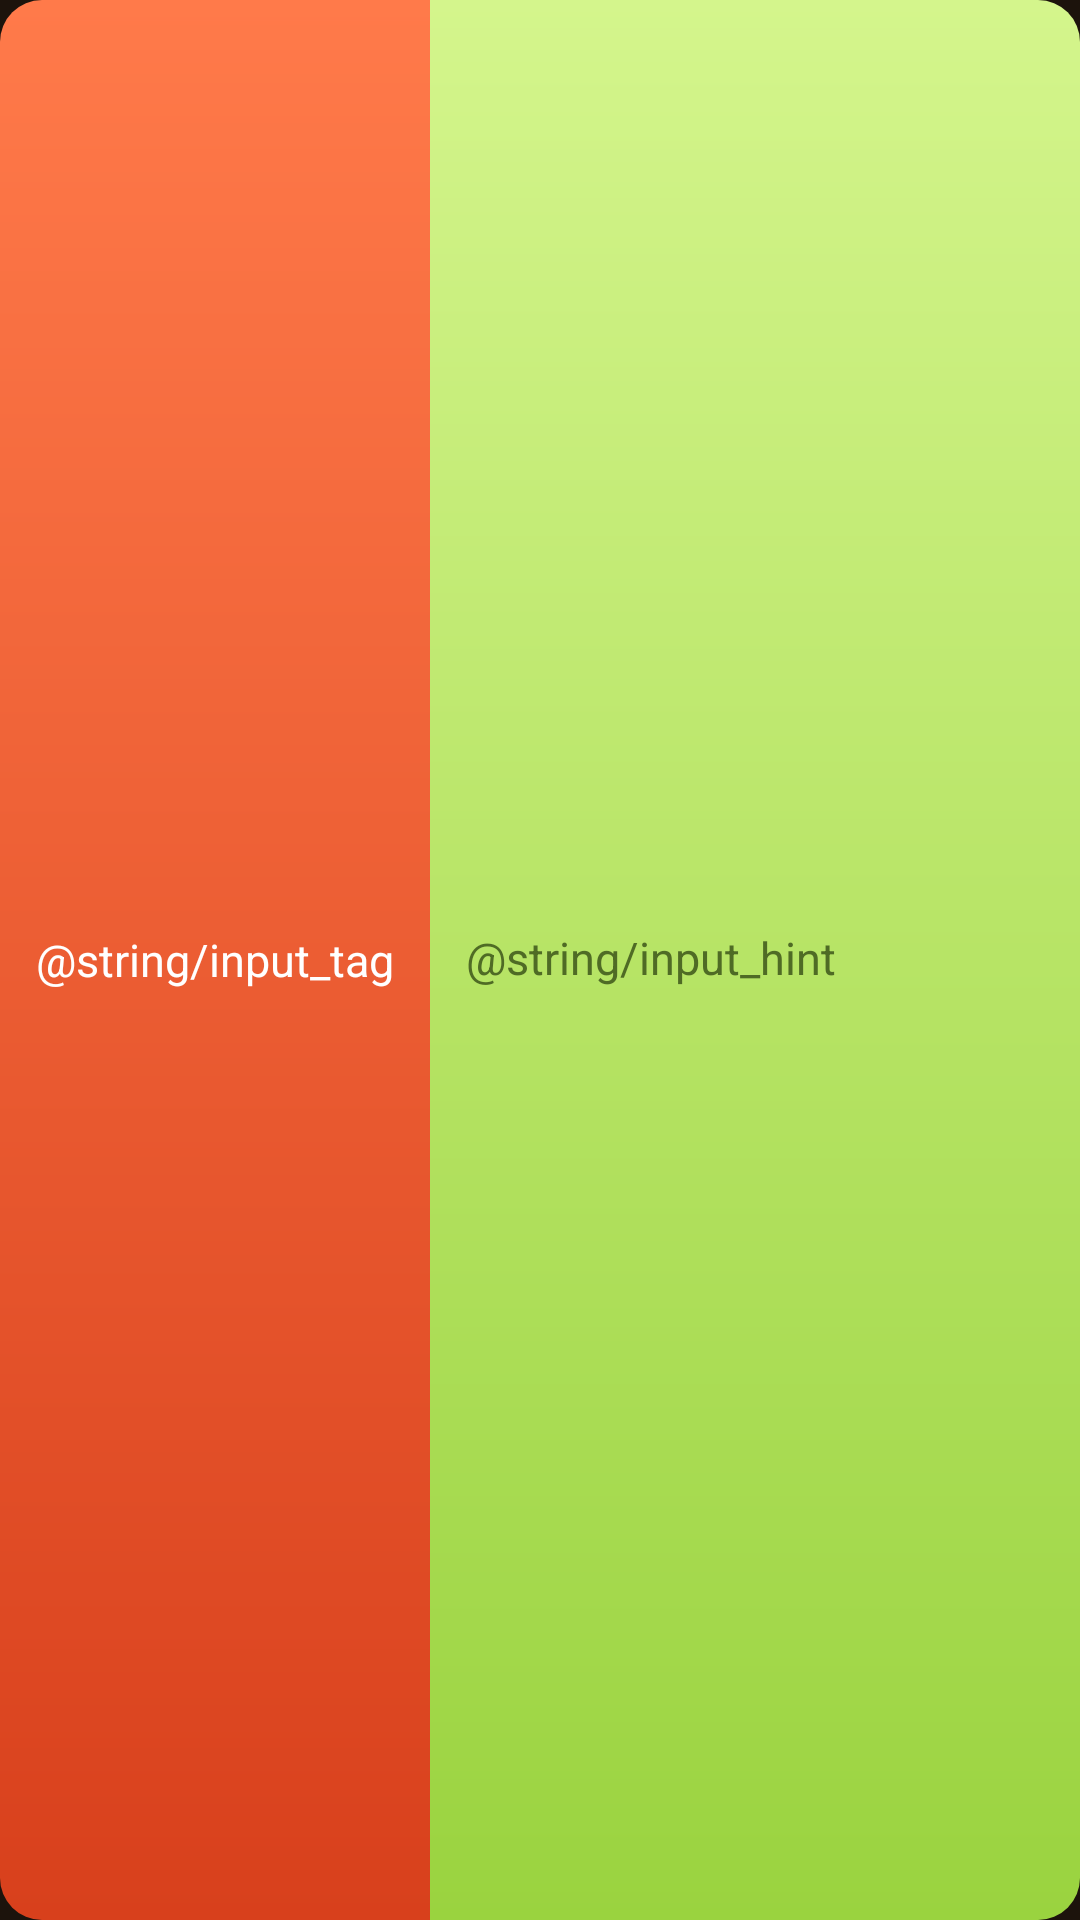

The Android layout XML behind this screen, and the referenced resources:
<!-- AndroidManifest.xml: application theme Theme.ToeicApp -->
<!-- res/layout/include_main_input.xml -->
<?xml version="1.0" encoding="utf-8"?>
<LinearLayout xmlns:android="http://schemas.android.com/apk/res/android"
    xmlns:tools="http://schemas.android.com/tools"
    android:layout_width="match_parent"
    android:layout_height="42dp"
    android:foreground="@drawable/fg_input_frame"
    android:orientation="horizontal">

    <TextView
        android:layout_width="wrap_content"
        android:layout_height="match_parent"
        android:background="@drawable/bg_input_tag"
        android:gravity="center"
        android:paddingStart="12dp"
        android:paddingEnd="12dp"
        android:text="@string/input_tag"
        android:textColor="@android:color/white"
        android:textSize="15sp" />

    <EditText
        android:id="@+id/field"
        style="@style/ToeicInput"
        tools:ignore="Autofill"
        android:layout_width="0dp"
        android:layout_height="match_parent"
        android:layout_weight="1"
        android:background="@drawable/bg_input_main"
        android:hint="@string/input_hint"
        android:imeOptions="actionGo|flagNoFullscreen|flagNoExtractUi"
        android:paddingStart="12dp"
        android:paddingEnd="12dp"
        android:textColor="#1D2B0A"
        android:textColorHint="#4F6B25"
        android:textSize="15sp" />
</LinearLayout>
<!-- resources referenced by this layout -->
<resources>
  <!-- drawable bg_input_main (drawable) -->
  <?xml version="1.0" encoding="utf-8"?>
  <shape xmlns:android="http://schemas.android.com/apk/res/android">
      <gradient android:angle="270" android:endColor="#9AD33F" android:startColor="#D4F58C" />
      <corners android:bottomRightRadius="14dp" android:topRightRadius="14dp" />
  </shape>
  <!-- drawable bg_input_tag (drawable) -->
  <?xml version="1.0" encoding="utf-8"?>
  <shape xmlns:android="http://schemas.android.com/apk/res/android">
      <gradient android:angle="270" android:endColor="#D8401C" android:startColor="#FF7A4A" />
      <corners android:bottomLeftRadius="14dp" android:topLeftRadius="14dp" />
  </shape>
  <!-- drawable fg_input_frame (drawable) -->
  <?xml version="1.0" encoding="utf-8"?>
  <shape xmlns:android="http://schemas.android.com/apk/res/android">
      <stroke android:width="1dp" android:color="@color/edge" />
      <corners android:radius="14dp" />
  </shape>
  <style name="ToeicInput">
          <item name="android:inputType">text|textNoSuggestions</item>
          <item name="android:maxLines">1</item>
          <item name="android:textCursorDrawable">@null</item>
          <item name="android:importantForAutofill" tools:targetApi="26">no</item>
          <item name="android:includeFontPadding">false</item>
          <item name="android:gravity">center_vertical</item>
      </style>
  <style name="Theme.ToeicApp" parent="Theme.AppCompat.Light.NoActionBar">
          <item name="android:windowBackground">@color/page_background</item>
          <item name="colorPrimary">@color/primary</item>
          <item name="colorAccent">@color/primary</item>
      </style>
  <color name="edge">#59000000</color>
  <color name="page_background">#FF1C130C</color>
  <color name="primary">#7A4F2C</color>
</resources>
